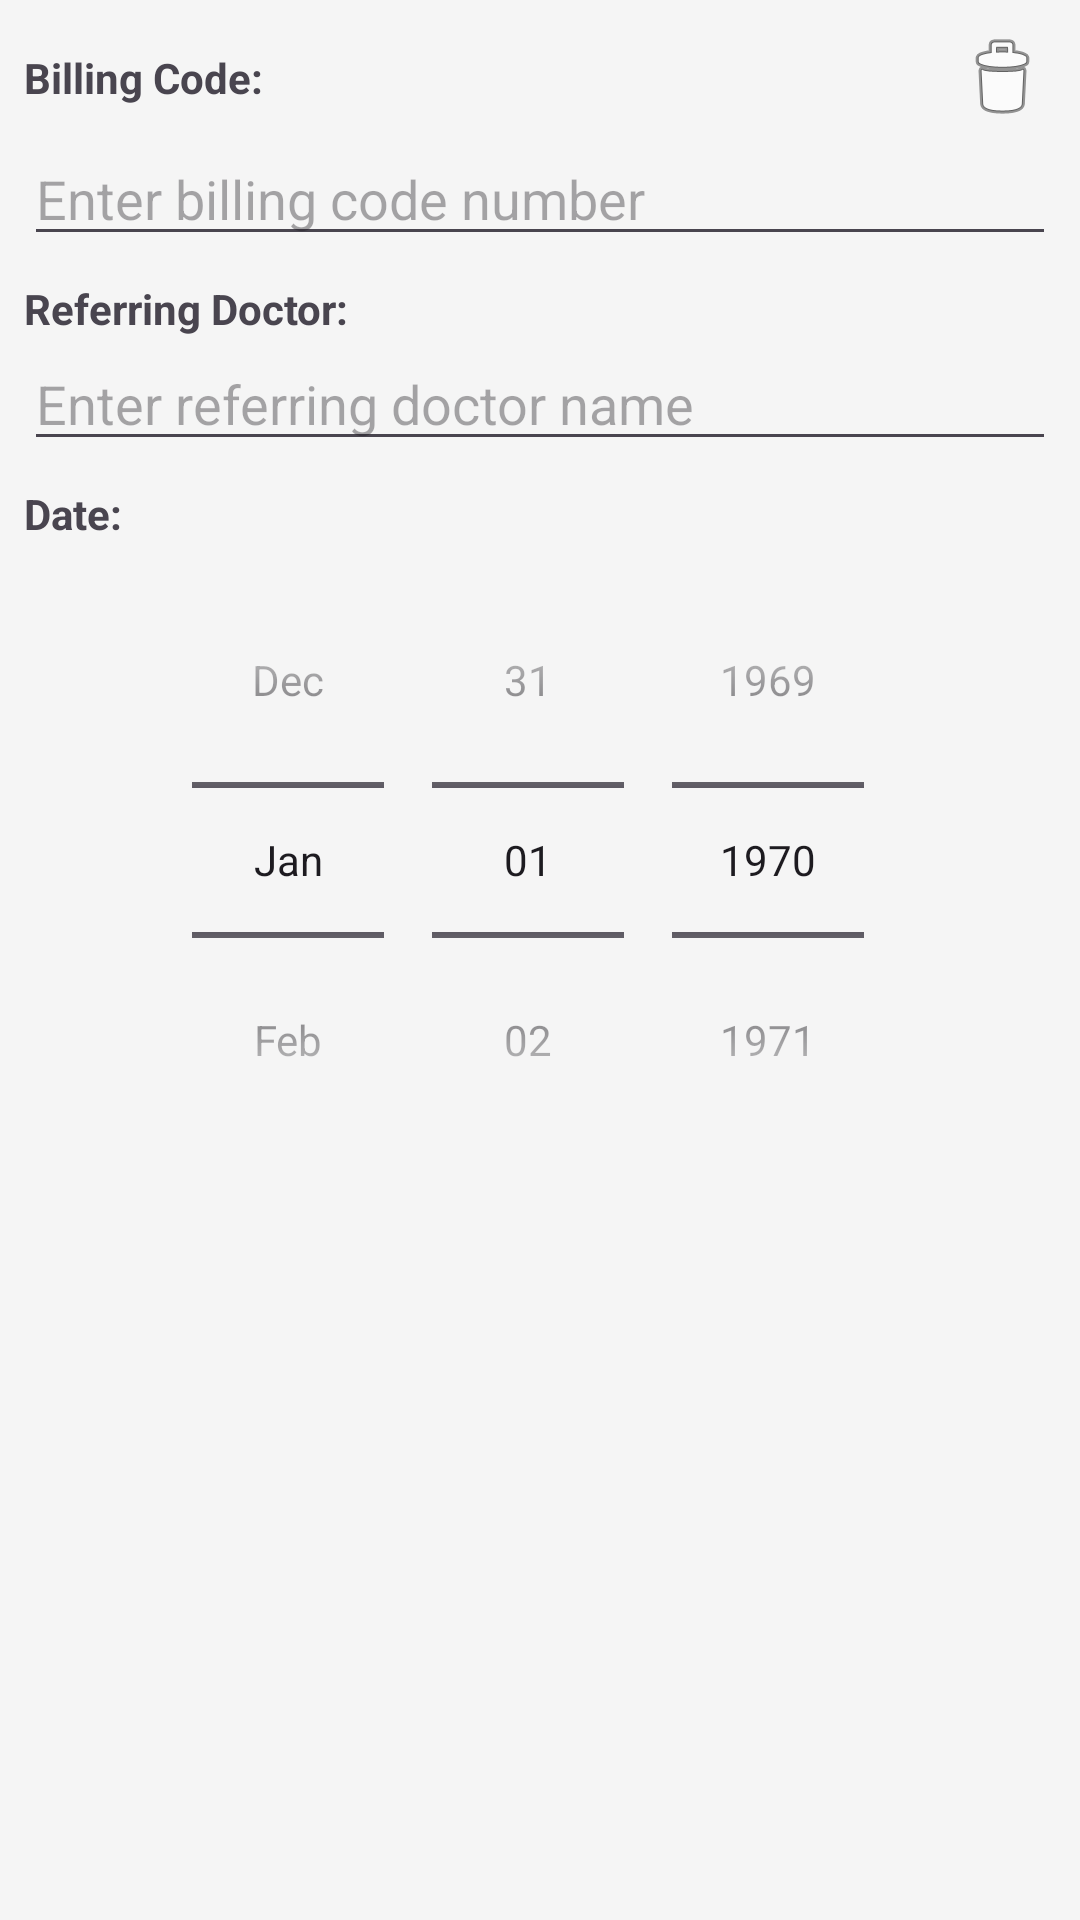

Here is an Android app screen rendered from its layout file. Give the layout XML and the strings, colors and styles it references.
<!-- AndroidManifest.xml: application theme Theme.Vitruvial -->
<!-- res/layout/billing_code_item.xml -->
<?xml version="1.0" encoding="utf-8"?>
<LinearLayout xmlns:android="http://schemas.android.com/apk/res/android"
    android:layout_width="match_parent"
    android:layout_height="wrap_content"
    android:orientation="vertical"
    android:padding="8dp"
    android:background="#f5f5f5"
    android:layout_marginTop="8dp"
    android:layout_marginBottom="8dp">

    <RelativeLayout
        android:layout_width="match_parent"
        android:layout_height="wrap_content">

        <TextView
            android:layout_width="wrap_content"
            android:layout_height="wrap_content"
            android:text="Billing Code:"
            android:textStyle="bold"
            android:layout_alignParentStart="true"
            android:layout_centerVertical="true" />

        <ImageButton
            android:id="@+id/buttonDeleteBillingCode"
            android:layout_width="36dp"
            android:layout_height="36dp"
            android:layout_alignParentEnd="true"
            android:background="?attr/selectableItemBackgroundBorderless"
            android:contentDescription="Delete billing code"
            android:src="@android:drawable/ic_menu_delete" />
    </RelativeLayout>

    <EditText
        android:id="@+id/editTextBillingCode"
        android:layout_width="match_parent"
        android:layout_height="wrap_content"
        android:hint="Enter billing code number"
        android:inputType="number" />

    <TextView
        android:layout_width="match_parent"
        android:layout_height="wrap_content"
        android:text="Referring Doctor:"
        android:textStyle="bold"
        android:layout_marginTop="8dp" />

    <EditText
        android:id="@+id/editTextReferringDoctor"
        android:layout_width="match_parent"
        android:layout_height="wrap_content"
        android:hint="Enter referring doctor name"
        android:inputType="textPersonName" />

    <TextView
        android:layout_width="match_parent"
        android:layout_height="wrap_content"
        android:text="Date:"
        android:textStyle="bold"
        android:layout_marginTop="8dp" />

    <DatePicker
        android:id="@+id/datePickerBilling"
        android:layout_width="match_parent"
        android:layout_height="wrap_content"
        android:datePickerMode="spinner"
        android:calendarViewShown="false" />

</LinearLayout>
<!-- resources referenced by this layout -->
<resources>
  <style name="Theme.Vitruvial" parent="Base.Theme.Vitruvial" />
  <style name="Base.Theme.Vitruvial" parent="Theme.Material3.DayNight.NoActionBar">
          
          <item name="colorPrimary">@color/black</item>
          <item name="colorPrimaryVariant">@color/black</item>
          <item name="colorOnPrimary">@color/white</item>
          <item name="android:windowBackground">@color/white</item>
          <item name="colorSurface">@color/white</item>
          <item name="colorOnSurface">@color/black</item>
          <item name="android:statusBarColor">@color/black</item>
      </style>
  <color name="black">#FF000000</color>
  <color name="white">#FFFFFFFF</color>
</resources>
